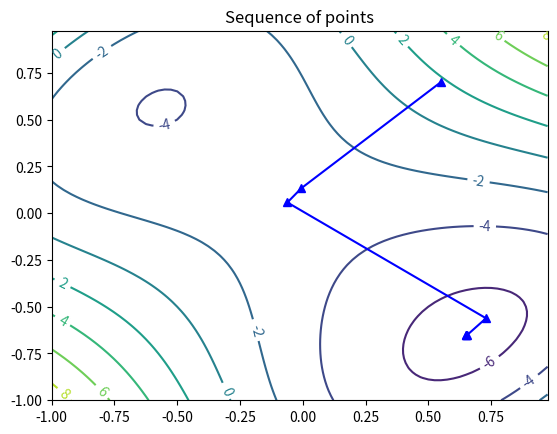
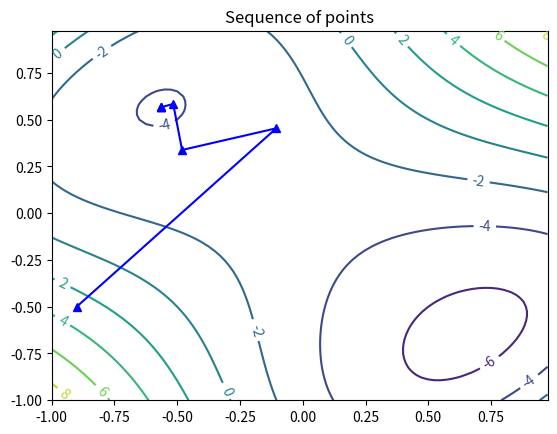
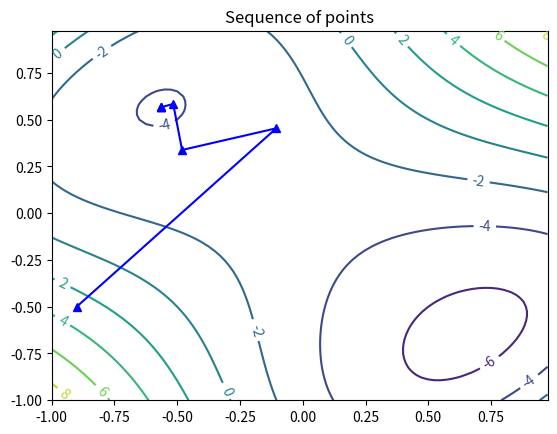

Recreate these plots in Python, in order.
# -*- coding: utf-8 -*-
"""
Created on Sat Nov  2 10:59:51 2019

[redacted]
"""
#Problem 1 
import numpy as np
import matplotlib.pyplot as plt
#from mpl_toolkits import mplot3d

def Bracketing(f, alphInit, epsi):
    x0 = alphInit
    x1 = x0+epsi
    x2 = x0+ 2*epsi
    n = r = 1
    if(f(x0)>f(x1) and f(x1)<f(x2)):
        a0 = x0
        b0 = x2
    else:
        while not (f(x0)>f(x1) and f(x1)<f(x2)):
            if((f(x0)>f(x1) and f(x1)>f(x2))):
                x0 = x1
                x1 = x2
                x2 = x2 +(2**(n+1)) * epsi
                n+=1
            elif((f(x0)<f(x1) and f(x1)<f(x2))):
                x2 = x1
                x1 = x0
                x0 = x0 - (2**r) * epsi
                r+=1
        a0 = x0 
        b0 = x2
        return a0,b0

def goldSec(a0,b0,fcn):
#    epsi = 0.075
    N = np.ceil(np.log(0.001/np.linalg.norm(b0-a0))/np.log(.6180))
    rho = .382
    a = a0
    b = b0
    s = a+rho*(b-a)
    t = a + (1-rho) * (b-a)
    f1 = fcn(s)
    f2 = fcn(t)
    for i in range(1,int(N+1)):
        if(fcn(s)<fcn(t)):
            b = t
            t = s
            s = a+rho*(b-a)
            f2 = f1
            f1 = fcn(s)
        elif(fcn(s)>fcn(t)):
            a = s
            s = t
            t = a+(1-rho)*(b-a)
            f1 = f2
            f2 = fcn(t)
        else:
            break
    return s,t

def RankOne(X_init, f):
    normx = 1
    H = []
    H.append(np.array([[10,2],[2,10]]))
    if grad(X_init[0][0], X_init[0][1]) == (0,0):
        return X_init
    else:        
        Hk = H[-1]
        gradk = grad(X_init[0][0],X_init[0][1])
        d = -Hk.dot(gradk)
        fAlph = lambda alpha: (f(X_init[-1][0] + alpha*d[0], X_init[-1][0] + alpha*d[1]))
        al1, al2 = Bracketing(fAlph, 0.2, 0.05)
        alpa, alpb = goldSec(al1, al2, fAlph)
        alpha = (alpa+alpb)/2
        X_init.append(X_init[-1]+np.multiply(alpha,d))
        iters = 1
        while normx > epsilon and iters < max_iterations:
            gradk = grad(X_init[-1][0],X_init[-1][1])
            dk = -Hk.dot(gradk)
            fAlph = lambda alpha: (f(X_init[-1][0] + alpha*dk[0], X_init[-1][1] + alpha*dk[1]))
            al1, al2 = Bracketing(fAlph, 0.2, 0.05)
            alpa, alpb = goldSec(al1, al2, fAlph)
            alphak = (alpa+alpb)/2
            X_init.append(X_init[iters]+np.multiply(alphak,dk))
            deltaXk = alphak*dk
            deltaGk = np.subtract(grad(X_init[-1][0],X_init[-1][1]),gradk)
            H.append(np.array(Hk+(((deltaXk-Hk.dot(deltaGk)).dot(np.transpose((deltaXk-Hk.dot(deltaGk)))) )\
                         /(np.transpose(deltaGk).dot(deltaXk-Hk.dot(deltaGk))))))
            normx = np.linalg.norm(X_init[-1]-X_init[-2])
            iters+=1
        return X_init
    
def DFP(X_init, f):
    normx = 1
    H = []
    H.append(np.array([[10,2],[2,10]]))
    if grad(X_init[0][0], X_init[0][1]) == (0,0):
        return X_init
    else:        
        Hk = H[-1]
        gradk = grad(X_init[0][0],X_init[0][1])
        d = -Hk.dot(gradk)
        fAlph = lambda alpha: (f(X_init[-1][0] + alpha*d[0], X_init[-1][0] + alpha*d[1]))
        al1, al2 = Bracketing(fAlph, 0.2, 0.05)
        alpa, alpb = goldSec(al1, al2, fAlph)
        alpha = (alpa+alpb)/2
        X_init.append(X_init[-1]+np.multiply(alpha,d))
        iters = 1
        while normx > epsilon and iters < max_iterations:
            gradk = grad(X_init[-1][0],X_init[-1][1])
            dk = -Hk.dot(gradk)
            fAlph = lambda alpha: (f(X_init[-1][0] + alpha*dk[0], X_init[-1][1] + alpha*dk[1]))
            al1, al2 = Bracketing(fAlph, 0.2, 0.05)
            alpa, alpb = goldSec(al1, al2, fAlph)
            alphak = (alpa+alpb)/2
            X_init.append(X_init[iters]+np.multiply(alphak,dk))
            deltaXk = alphak*dk
            deltaGk = np.subtract(grad(X_init[-1][0],X_init[-1][1]),gradk)
            H.append(np.array(Hk+(deltaXk.dot(np.transpose(deltaXk))/(np.transpose(deltaXk).dot(deltaGk))) -\
                              (np.transpose((Hk.dot(deltaGk))).dot(Hk.dot(deltaGk)))/ \
                              ((np.transpose(deltaGk).dot(Hk)).dot(deltaGk))))
            normx = np.linalg.norm(X_init[-1]-X_init[-2])
            iters+=1
        return X_init

def BFGS(X_init, f):
    normx = 1
    H = []
    H.append(np.array([[10,2],[2,10]]))
    if grad(X_init[0][0], X_init[0][1]) == (0,0):
        return X_init
    else:        
        Hk = H[-1]
        gradk = grad(X_init[0][0],X_init[0][1])
        d = -Hk.dot(gradk)
        fAlph = lambda alpha: (f(X_init[-1][0] + alpha*d[0], X_init[-1][0] + alpha*d[1]))
        al1, al2 = Bracketing(fAlph, 0.2, 0.05)
        alpa, alpb = goldSec(al1, al2, fAlph)
        alpha = (alpa+alpb)/2
        X_init.append(X_init[-1]+np.multiply(alpha,d))
        iters = 1
        while normx > epsilon and iters < max_iterations:
            gradk = grad(X_init[-1][0],X_init[-1][1])
            dk = -Hk.dot(gradk)
            fAlph = lambda alpha: (f(X_init[-1][0] + alpha*dk[0], X_init[-1][1] + alpha*dk[1]))
            al1, al2 = Bracketing(fAlph, 0.2, 0.05)
            alpa, alpb = goldSec(al1, al2, fAlph)
            alphak = (alpa+alpb)/2
            X_init.append(X_init[iters]+np.multiply(alphak,dk))
            deltaXk = alphak*dk
            deltaGk = np.subtract(grad(X_init[-1][0],X_init[-1][1]),gradk)
            H.append(np.array(Hk+(((deltaXk-Hk.dot(deltaGk)).dot(np.transpose((deltaXk-Hk.dot(deltaGk)))) )\
                         /(np.transpose(deltaGk).dot(deltaXk-Hk.dot(deltaGk))))))
            normx = np.linalg.norm(X_init[-1]-X_init[-2])
            iters+=1
        return X_init

def plotSeq(X_init):
    yplt = xplt = np.arange(-1, 1, 0.025)
    Xpt, Ypt = np.meshgrid(xplt, yplt)
    Z = f(Xpt,Ypt)
    fig, ax = plt.subplots()
    CS = ax.contour(Xpt, Ypt, Z)
    ax.clabel(CS, inline=1, fontsize=10)
    ax.set_title('Sequence of points')
    plx = []
    ply = []
    for i in range(len(X_init)):
        plx.append(X_init[i][0])
        ply.append(X_init[i][1])
    plt.plot(plx, ply , 'b-^')

if __name__ == "__main__":
    #define function in terms of x1 x2 
    f = lambda x1, x2: ((x2-x1)**4 + 12*x1*x2 - x1 + x2 - 3)
    #supply gradients 
    grad = lambda x1, x2: ([(12*x2 + 4*(x1-x2)**3 - 1),(12*x1 - 4*(x1-x2)**3 + 1)])
    #dy = lambda x1, x2: 
    alpha = 0.05
    epsilon = 0.001
    max_iterations = 1000
    X_init = []
    X_init.append(np.array([0.55,0.7]))
    X_init = RankOne(X_init,f)
    plotSeq(X_init)
    
    X_init1 = []
    X_init1.append(np.array([-0.9,-0.5]))
    X_init1 = RankOne(X_init1,f)
    plotSeq(X_init1)
    
    X_init2 = []
    X_init2.append(np.array([-0.9,-0.5]))
    X_init2 = DFP(X_init2,f)
    plotSeq(X_init2)